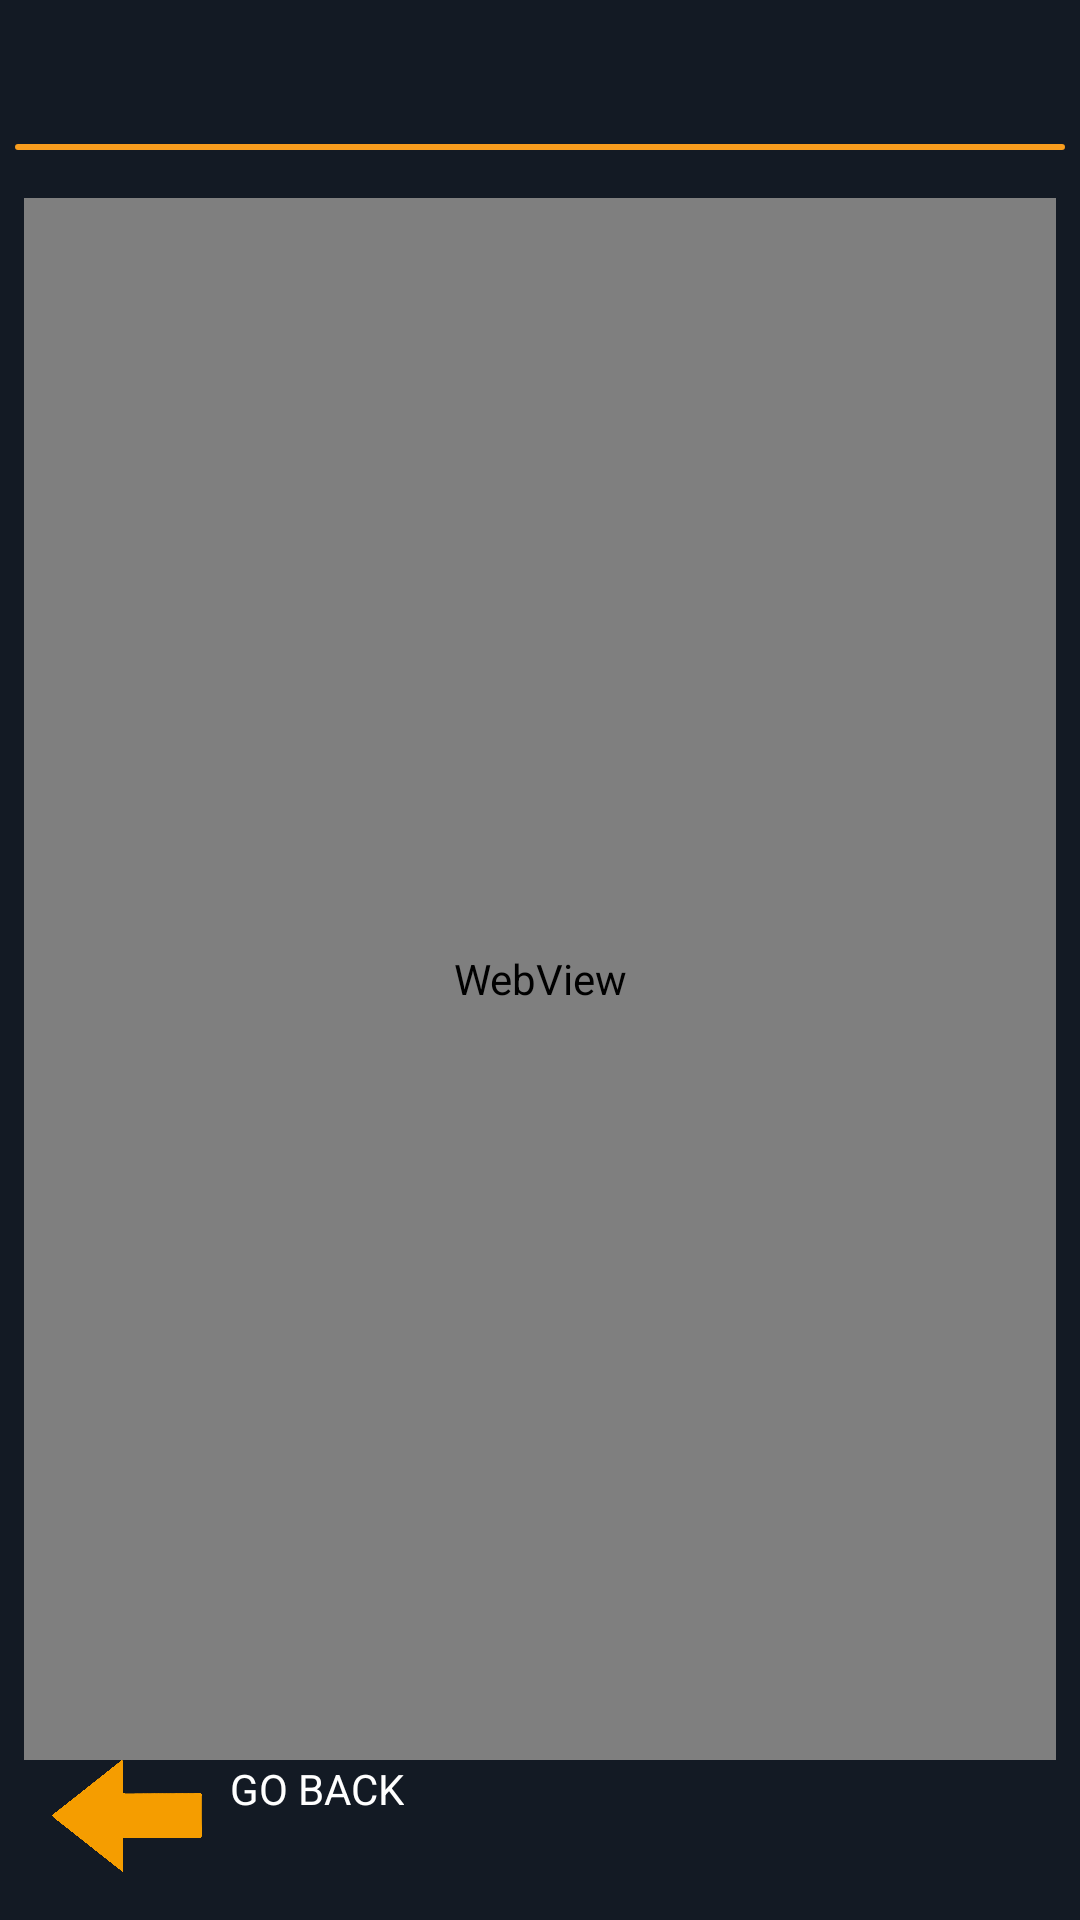

Produce the Android XML layout that renders to this screen, including the resource entries it uses.
<!-- AndroidManifest.xml: activity theme FullscreenTheme -->
<!-- res/layout/activity_news_details.xml -->
<?xml version="1.0" encoding="utf-8"?>
<android.support.constraint.ConstraintLayout
    xmlns:android="http://schemas.android.com/apk/res/android"
    xmlns:app="http://schemas.android.com/apk/res-auto"
    xmlns:tools="http://schemas.android.com/tools"
    android:layout_width="match_parent"
    android:layout_height="match_parent"
    android:id="@+id/coinMarketActivity"
    android:background="#131A24">

    <include
        android:id="@+id/include"
        layout="@layout/top_bar"
        app:layout_constraintEnd_toEndOf="parent"
        app:layout_constraintStart_toStartOf="parent"
        app:layout_constraintTop_toTopOf="parent" />

    <LinearLayout
        android:id="@+id/coinDataContainer"
        android:layout_width="0dp"
        android:layout_height="0dp"
        android:layout_marginBottom="16dp"
        android:layout_marginEnd="8dp"
        android:layout_marginStart="8dp"
        android:layout_marginTop="16dp"
        android:gravity="center_vertical"
        android:orientation="vertical"
        app:layout_constraintBottom_toBottomOf="parent"
        app:layout_constraintEnd_toEndOf="parent"
        app:layout_constraintStart_toStartOf="parent"
        app:layout_constraintTop_toBottomOf="@+id/include">

        <WebView
            android:layout_width="match_parent"
            android:layout_height="0dp"
            android:layout_weight="0.9333"
            ></WebView>

        
        <LinearLayout
            android:layout_width="match_parent"
            android:layout_height="0dp"
            android:layout_weight="0.0667">

            <LinearLayout
                android:layout_width="match_parent"
                android:layout_height="match_parent">

                <RelativeLayout
                    android:layout_width="0dp"
                    android:layout_height="match_parent"
                    android:layout_weight="0.2">
                    
                    <ImageView
                        android:layout_width="match_parent"
                        android:layout_height="match_parent"
                        android:scaleType="fitCenter"
                        android:src="@drawable/back_icon"
                        app:srcCompat="@drawable/back_icon" />

                </RelativeLayout>

                <RelativeLayout
                    android:layout_width="0dp"
                    android:layout_height="match_parent"
                    android:layout_weight="0.8">

                    <TextView
                        android:layout_width="wrap_content"
                        android:layout_height="match_parent"
                        android:text="GO BACK"
                        android:textColor="@android:color/white" />

                </RelativeLayout>
            </LinearLayout>
        </LinearLayout>

    </LinearLayout>

</android.support.constraint.ConstraintLayout>
<!-- res/layout/top_bar.xml (included above) -->
<?xml version="1.0" encoding="utf-8"?>
<LinearLayout xmlns:android="http://schemas.android.com/apk/res/android"
    xmlns:app="http://schemas.android.com/apk/res-auto"
    android:id="@+id/topBarView"
    android:layout_width="match_parent"
    android:layout_height="wrap_content"
    android:gravity="center_vertical"
    android:orientation="vertical"
    android:paddingLeft="5dp"
    android:paddingRight="5dp">

    <LinearLayout xmlns:android="http://schemas.android.com/apk/res/android"
        xmlns:app="http://schemas.android.com/apk/res-auto"
        android:layout_width="match_parent"
        android:layout_height="@android:dimen/app_icon_size"
        android:gravity="center_vertical"
        android:orientation="horizontal"
        android:visibility="visible">

        <ImageView
            android:id="@+id/menuView"
            android:layout_width="wrap_content"
            android:layout_height="match_parent"
            android:layout_marginBottom="5dp"
            android:layout_marginEnd="10dp"
            android:layout_marginLeft="0dp"
            android:layout_marginRight="5dp"
            android:layout_marginStart="0dp"
            android:layout_marginTop="5dp"
            android:layout_weight="0.1"
            android:adjustViewBounds="false"
            android:paddingBottom="11dp"
            android:paddingEnd="11dp"
            android:paddingRight="11dp"
            android:paddingTop="11dp"
            android:scaleType="fitStart"
            app:srcCompat="@drawable/menu_icon" />

        <ImageView
            android:id="@+id/nameView"
            android:layout_width="wrap_content"
            android:layout_height="match_parent"
            android:layout_marginLeft="5dp"
            android:layout_marginRight="5dp"
            android:layout_weight="0.5"
            android:padding="11dp"
            android:paddingEnd="30dp"
            android:paddingStart="30dp"
            app:srcCompat="@drawable/app_name" />

        <ImageView
            android:id="@+id/logoView"
            android:layout_width="wrap_content"
            android:layout_height="wrap_content"
            android:layout_margin="5dp"
            android:layout_weight="0.05"
            android:adjustViewBounds="false"
            android:scaleType="fitEnd"
            app:srcCompat="@drawable/logo_icon" />

    </LinearLayout>

    <LinearLayout
        android:layout_width="match_parent"
        android:layout_height="2dp"
        android:background="@drawable/borders" />

</LinearLayout>
<!-- resources referenced by this layout -->
<resources>
  <!-- drawable app_name: vector/xml drawable (drawable, 6268 chars, omitted) -->
  <!-- drawable back_icon (drawable) -->
  <?xml version="1.0" encoding="utf-8"?>
  <vector xmlns:android="http://schemas.android.com/apk/res/android"
      android:viewportWidth="2.604447"
      android:viewportHeight="2.009"
      android:width="2.6044469dp"
      android:height="2.0090001dp">
      <group
          android:translateX="-0.01159461"
          android:translateY="-0.03">
          <path
              android:pathData="M1.247 1.438C1.23 1.501 1.241 1.567 1.24 1.631c-0.001 0.133 0 0.265 0 0.408C1.13 1.951 1.029 1.869 0.927 1.787 0.632 1.547 0.337 1.306 0.041 1.068 0.004 1.038 0 1.023 0.04 0.992 0.427 0.681 0.81 0.367 1.194 0.055 1.205 0.047 1.216 0.039 1.227 0.03 1.248 0.045 1.239 0.063 1.24 0.079 1.24 0.244 1.241 0.409 1.239 0.573 1.237 0.617 1.251 0.631 1.296 0.631 1.922 0.629 1.98 0.63 2.607 0.629 2.62 0.645 2.614 0.664 2.614 0.681 2.614 0.912 2.613 1.144 2.616 1.376 2.617 1.425 2.6 1.433 2.555 1.433 1.952 1.432 1.916 1.432 1.311 1.432 1.29 1.432 1.268 1.427 1.247 1.438Z"
              android:fillColor="#f59d00" />
      </group>
  </vector>
  <!-- drawable borders (drawable) -->
  <shape xmlns:android="http://schemas.android.com/apk/res/android">
      <stroke android:width="1dp" android:color="@color/borderColorWhatsOnCrypto" />
      <solid android:color="#00000000" />
      <corners android:radius="1dp" />
  </shape>
  <!-- drawable logo_icon: vector/xml drawable (drawable, 4825 chars, omitted) -->
  <!-- drawable menu_icon (drawable) -->
  <?xml version="1.0" encoding="utf-8"?>
  <vector xmlns:android="http://schemas.android.com/apk/res/android"
      android:viewportWidth="12.781"
      android:viewportHeight="6.43"
      android:width="12.781dp"
      android:height="6.43dp">
      <path
          android:pathData="M0 0l12.781 0 0 1.202 -12.781 0z"
          android:fillColor="#f59d00" />
      <path
          android:pathData="M0 5.2290001l12.781 0 0 1.201 -12.781 0z"
          android:fillColor="#f59d00" />
      <path
          android:pathData="M0 2.615l12.781 0 0 1.201 -12.781 0z"
          android:fillColor="#f59d00" />
  </vector>
  <style name="FullscreenTheme" parent="AppTheme">
          <item name="android:actionBarStyle">@style/FullscreenActionBarStyle</item>
          <item name="android:windowActionBarOverlay">true</item>
          <item name="android:windowBackground">@null</item>
          <item name="metaButtonBarStyle">?android:attr/buttonBarStyle</item>
          <item name="metaButtonBarButtonStyle">?android:attr/buttonBarButtonStyle</item>
      </style>
  <color name="borderColorWhatsOnCrypto">#F89D1E</color>
  <style name="AppTheme" parent="Theme.AppCompat.Light.DarkActionBar">
          
  
      </style>
  <style name="FullscreenActionBarStyle" parent="android:Widget.Holo.ActionBar">
          <item name="android:background">@color/black_overlay</item>
      </style>
  <color name="black_overlay">#66000000</color>
</resources>
